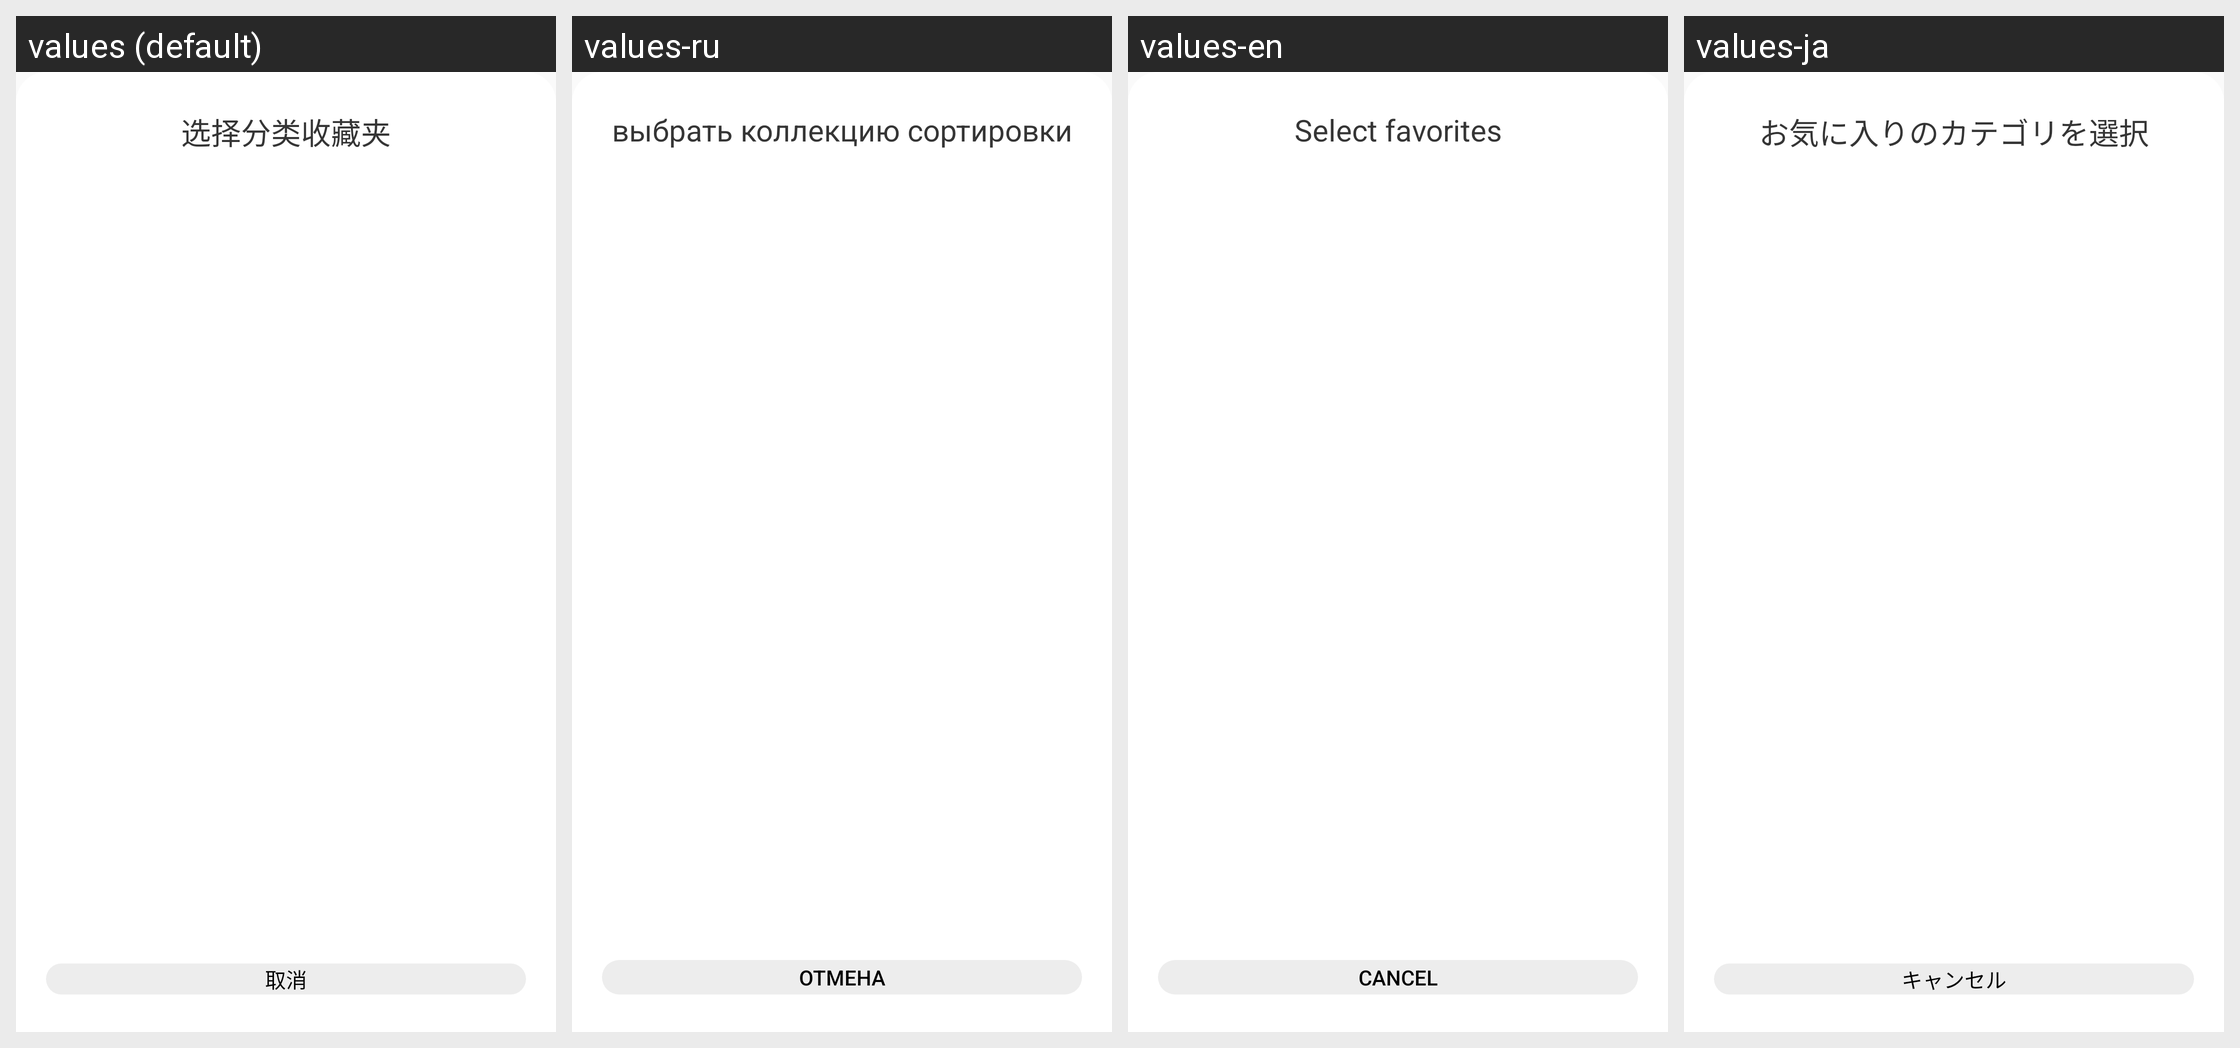

Translations of the strings shown on this Android screen, per locale in the grid:
Android screen res/layout/dialog_choose_gallery.xml rendered under 4 locales, left to right: values (default), values-ru, values-en, values-ja. Device: Nexus 5 (rendered at 1080×1920; each locale shown at half size, 540×960, under a caption strip naming it); theme AppTheme.
Other locales in the repository, not shown: values-de, values-es, values-fr, values-zh-rTW.
Strings drawn on this screen, with the default value and each locale's value (text and hints the layout hard-codes, and strings that could not be matched under every locale, appear in the picture but are not listed):

text_choose_gallery
  values: 选择分类收藏夹
  values-ru: выбрать коллекцию сортировки
  values-en: Select favorites
  values-ja: お気に入りのカテゴリを選択

action_cancel
  values: 取消
  values-ru: отмена
  values-en: Cancel
  values-ja: キャンセル
